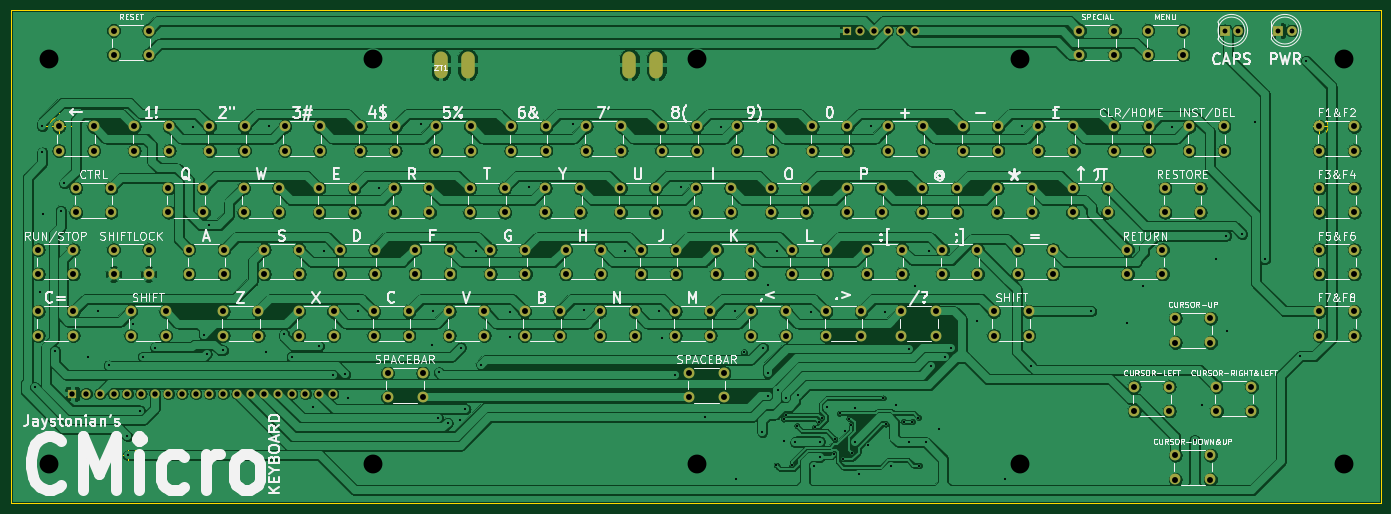
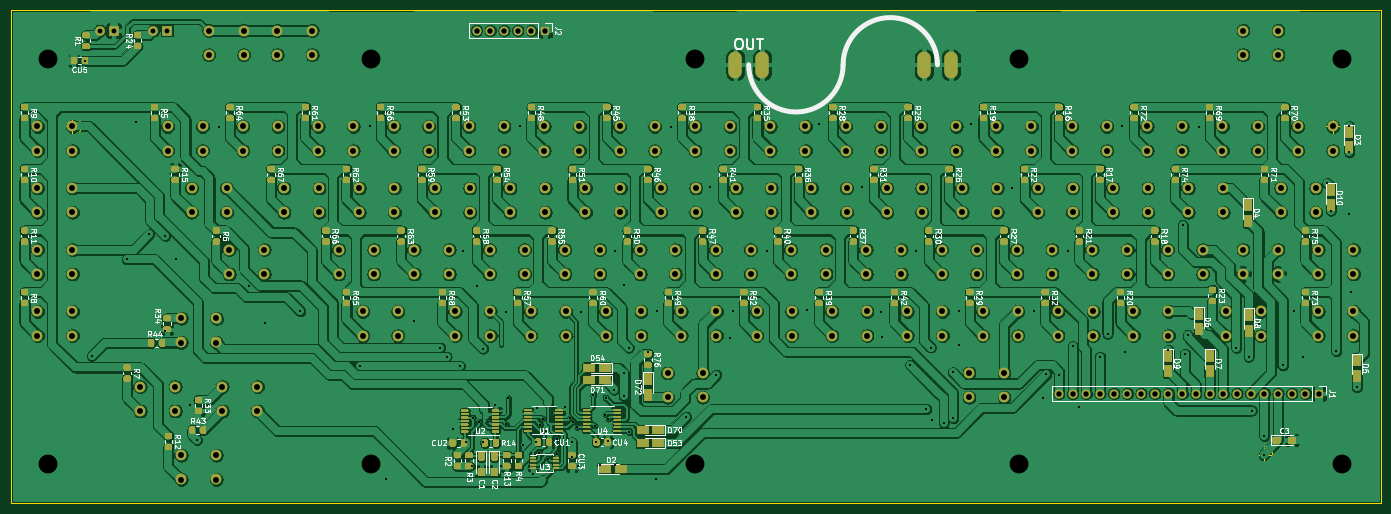
Circuit board: 9 layer files. Board 254.0 x 91.4 mm.
- bottom_copper: CMicro-Keyboard-B_Cu.gbr (1151034 bytes)
- bottom_mask: CMicro-Keyboard-B_Mask.gbr (91084 bytes)
- bottom_silk: CMicro-Keyboard-B_SilkS.gbr (114137 bytes)
- outline: CMicro-Keyboard-Edge_Cuts.gbr (1271 bytes)
- top_copper: CMicro-Keyboard-F_Cu.gbr (639248 bytes)
- top_mask: CMicro-Keyboard-F_Mask.gbr (11357 bytes)
- top_silk: CMicro-Keyboard-F_SilkS.gbr (91507 bytes)
- drill: CMicro-Keyboard-NPTH.drl (282 bytes)
- drill: CMicro-Keyboard-PTH.drl (7362 bytes)

=== bottom_copper: CMicro-Keyboard-B_Cu.gbr (1151034 bytes, source omitted) ===
=== bottom_mask: CMicro-Keyboard-B_Mask.gbr (91084 bytes, source omitted) ===
=== bottom_silk: CMicro-Keyboard-B_SilkS.gbr (114137 bytes, source omitted) ===
=== outline: CMicro-Keyboard-Edge_Cuts.gbr ===
%TF.GenerationSoftware,KiCad,Pcbnew,(5.1.9)-1*%
%TF.CreationDate,2021-06-15T15:46:33-04:00*%
%TF.ProjectId,CMicro-Keyboard,434d6963-726f-42d4-9b65-79626f617264,rev?*%
%TF.SameCoordinates,Original*%
%TF.FileFunction,Profile,NP*%
%FSLAX46Y46*%
G04 Gerber Fmt 4.6, Leading zero omitted, Abs format (unit mm)*
G04 Created by KiCad (PCBNEW (5.1.9)-1) date 2021-06-15 15:46:33*
%MOMM*%
%LPD*%
G01*
G04 APERTURE LIST*
%TA.AperFunction,Profile*%
%ADD10C,0.050000*%
%TD*%
G04 APERTURE END LIST*
D10*
X44973666Y-135890000D02*
G75*
G03*
X44973666Y-135890000I-1666666J0D01*
G01*
X40807000Y-135890000D02*
X45807000Y-135890000D01*
X43307000Y-133390000D02*
X43307000Y-138390000D01*
X265826666Y-74930000D02*
G75*
G03*
X265826666Y-74930000I-1666666J0D01*
G01*
X261660000Y-74930000D02*
X266660000Y-74930000D01*
X264160000Y-72430000D02*
X264160000Y-77430000D01*
X32146666Y-74930000D02*
G75*
G03*
X32146666Y-74930000I-1666666J0D01*
G01*
X27980000Y-74930000D02*
X32980000Y-74930000D01*
X30480000Y-72430000D02*
X30480000Y-77430000D01*
X275590000Y-53340000D02*
X275590000Y-144780000D01*
X21590000Y-144780000D02*
X21590000Y-53340000D01*
X275590000Y-144780000D02*
X21590000Y-144780000D01*
X21590000Y-53340000D02*
X275590000Y-53340000D01*
M02*

=== top_copper: CMicro-Keyboard-F_Cu.gbr (639248 bytes, source omitted) ===
=== top_mask: CMicro-Keyboard-F_Mask.gbr (11357 bytes, source omitted) ===
=== top_silk: CMicro-Keyboard-F_SilkS.gbr (91507 bytes, source omitted) ===
=== drill: CMicro-Keyboard-NPTH.drl ===
M48
; DRILL file {KiCad (5.1.9)-1} date 06/15/21 15:46:40
; FORMAT={-:-/ absolute / inch / decimal}
; #@! TF.CreationDate,2021-06-15T15:46:40-04:00
; #@! TF.GenerationSoftware,Kicad,Pcbnew,(5.1.9)-1
; #@! TF.FileFunction,NonPlated,1,2,NPTH
FMAT,2
INCH
%
G90
G05
T0
M30

=== drill: CMicro-Keyboard-PTH.drl (7362 bytes, source omitted) ===
